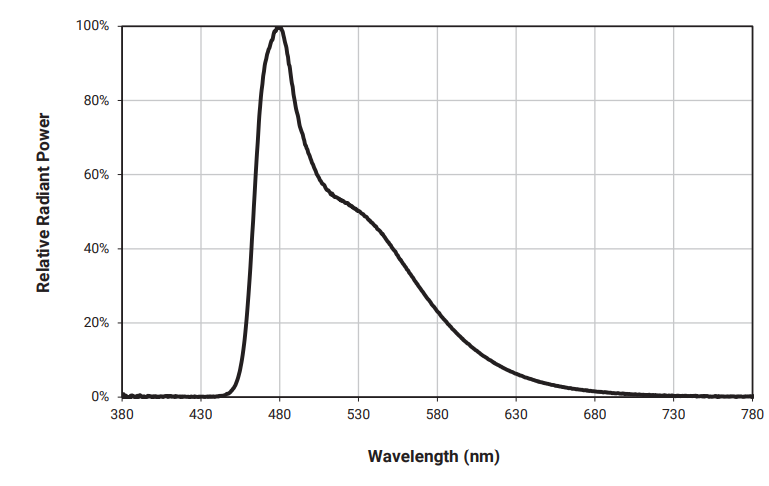

The data file committed next to this chart (first rows):
x, y
380, 0
438, 0.001667
449.7, 0.015
456.4, 0.1067
461.9, 0.3933
466.2, 0.6783
468.5, 0.835
472.1, 0.9217
477.6, 0.9883
479.9, 0.9983
481.5, 0.9783
488.5, 0.8217
503.4, 0.5983
512.8, 0.545
526.9, 0.5117
541, 0.4583
568.8, 0.2967
596.3, 0.155
625.6, 0.075
654.2, 0.03167
680.5, 0.015
713, 0.006667
780, 0.003333
